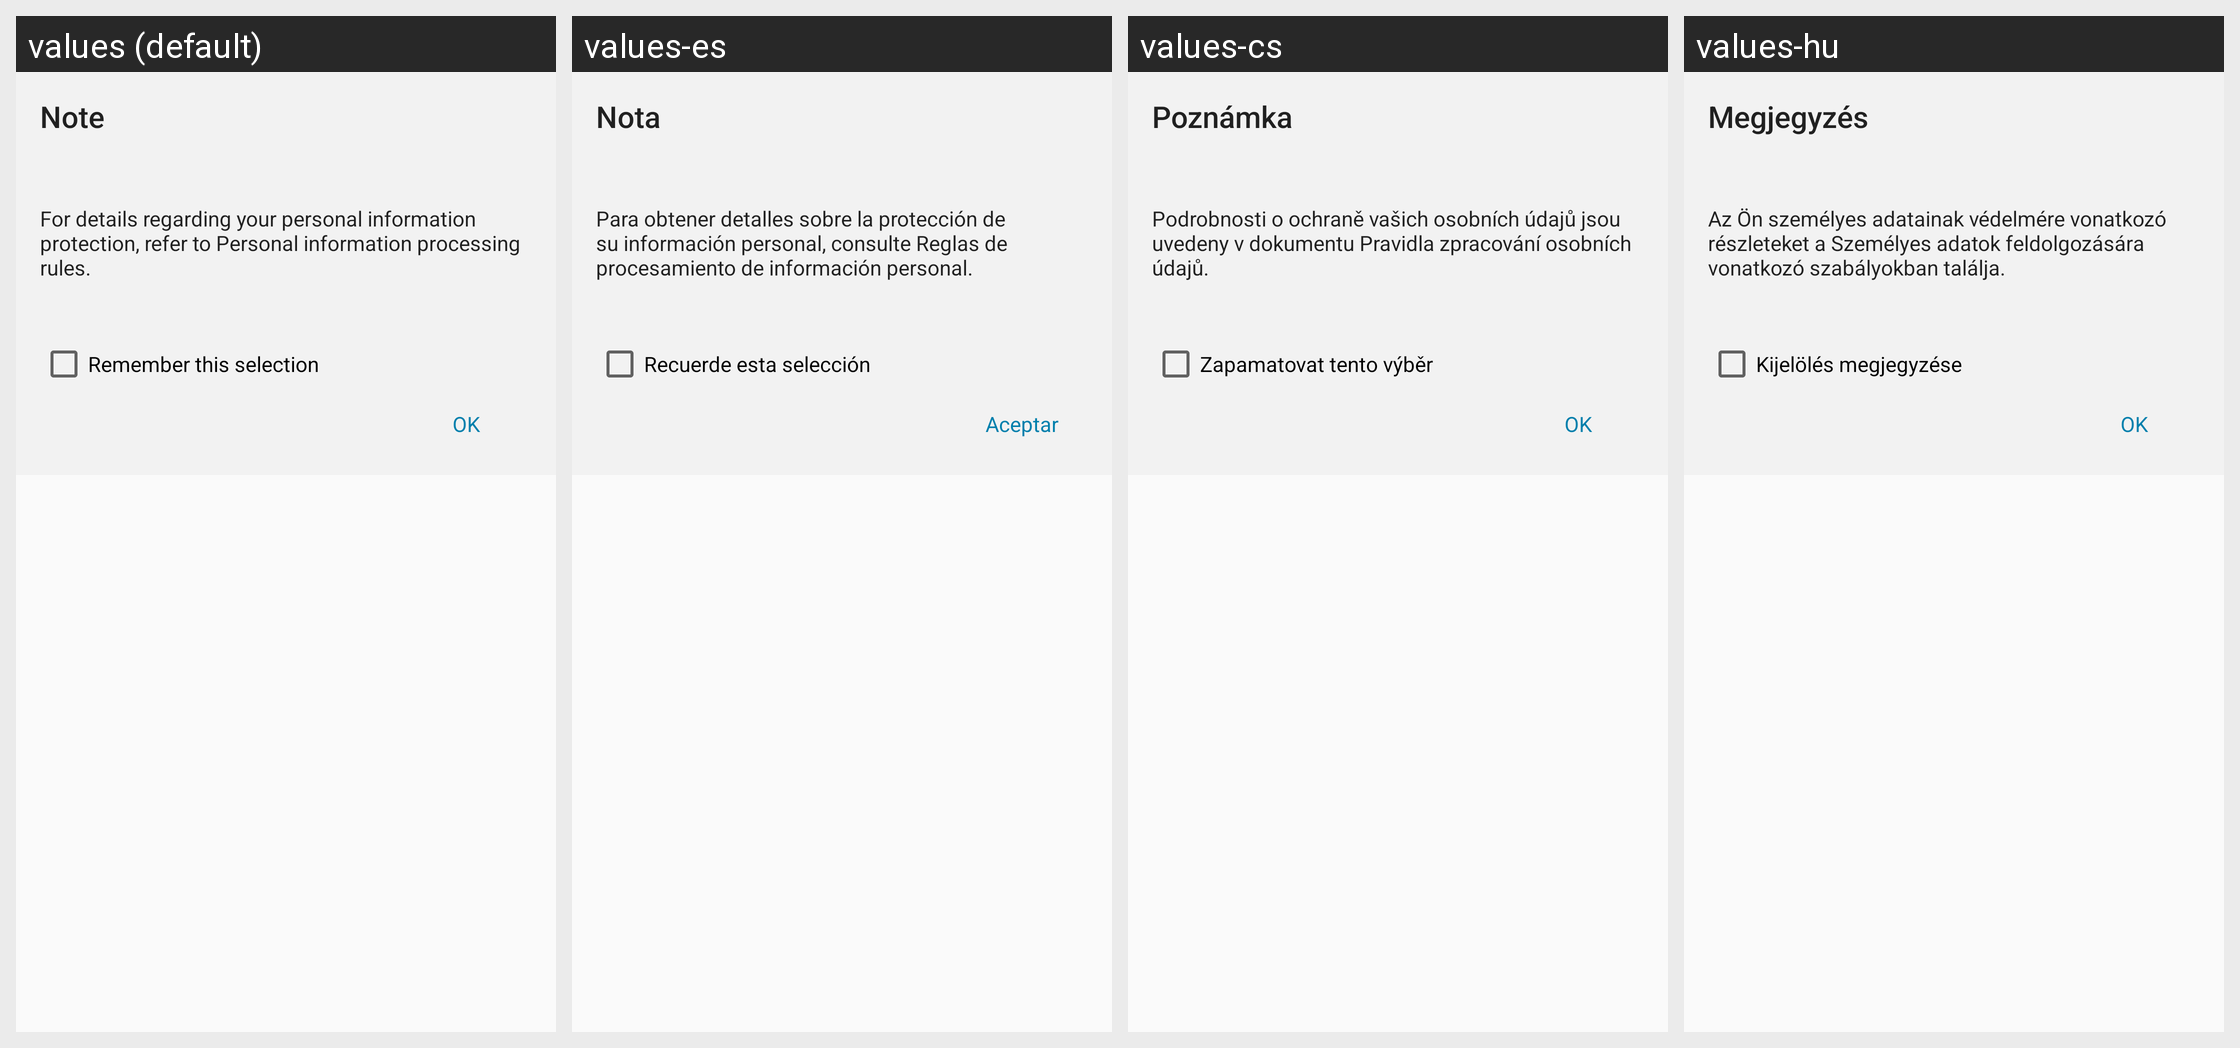

Translations of the strings shown on this Android screen, per locale in the grid:
Android screen res/layout/permisson_acceptence_activity_dialog.xml rendered under 4 locales, left to right: values (default), values-es, values-cs, values-hu. Device: Nexus 5 (rendered at 1080×1920; each locale shown at half size, 540×960, under a caption strip naming it); theme AppTheme.
Other locales in the repository, not shown: values-bn, values-bn-rBD, values-bn-rWB, values-ca, values-en, values-en-rCA, values-en-rGB, values-es-rUS, values-et, values-eu, values-eu-rPV, values-fa, values-fi, values-fr, values-fr-rCA, values-hr, values-hy, values-is-rIS, values-it, values-ka-rGE, values-kk, values-km-rKH, values-kn, values-kn-rIN, values-kn-rKA, values-ky-rKG, values-mk, values-ml, values-ml-rIN, values-mn-rMN, values-mr, values-ms, values-my-rMM, values-nb, values-nl, values-pa, values-pt, values-pt-rPT, values-ru, values-si-rLK, values-sl, values-sq-rAL, values-sr, values-sv, values-sw, values-ta-rTN, values-te, values-te-rIN, values-th, values-tl, values-tr, values-ur-rPK, values-uz-rUZ, values-vi, values-zh-rCN, values-zh-rHK, values-zh-rTW.
Strings drawn on this screen, with the default value and each locale's value (text and hints the layout hard-codes, and strings that could not be matched under every locale, appear in the picture but are not listed):

task_edit_date_select_confirm_dialog_title_txt
  values: Note
  values-es: Nota
  values-cs: Poznámka
  values-hu: Megjegyzés

dialog_privacy_policy_link
  values: For details regarding your personal information protection, refer to Personal information processing rules.
  values-es: Para obtener detalles sobre la protección de su información personal, consulte Reglas de procesamiento de información personal.
  values-cs: Podrobnosti o ochraně vašich osobních údajů jsou uvedeny v dokumentu Pravidla zpracování osobních údajů.
  values-hu: Az Ön személyes adatainak védelmére vonatkozó részleteket a Személyes adatok feldolgozására vonatkozó szabályokban találja.

remember_this_selection
  values: Remember this selection
  values-es: Recuerde esta selección
  values-cs: Zapamatovat tento výběr
  values-hu: Kijelölés megjegyzése

clr_strings_button_title_ok_txt
  values: OK
  values-es: Aceptar
  values-cs: OK
  values-hu: OK
